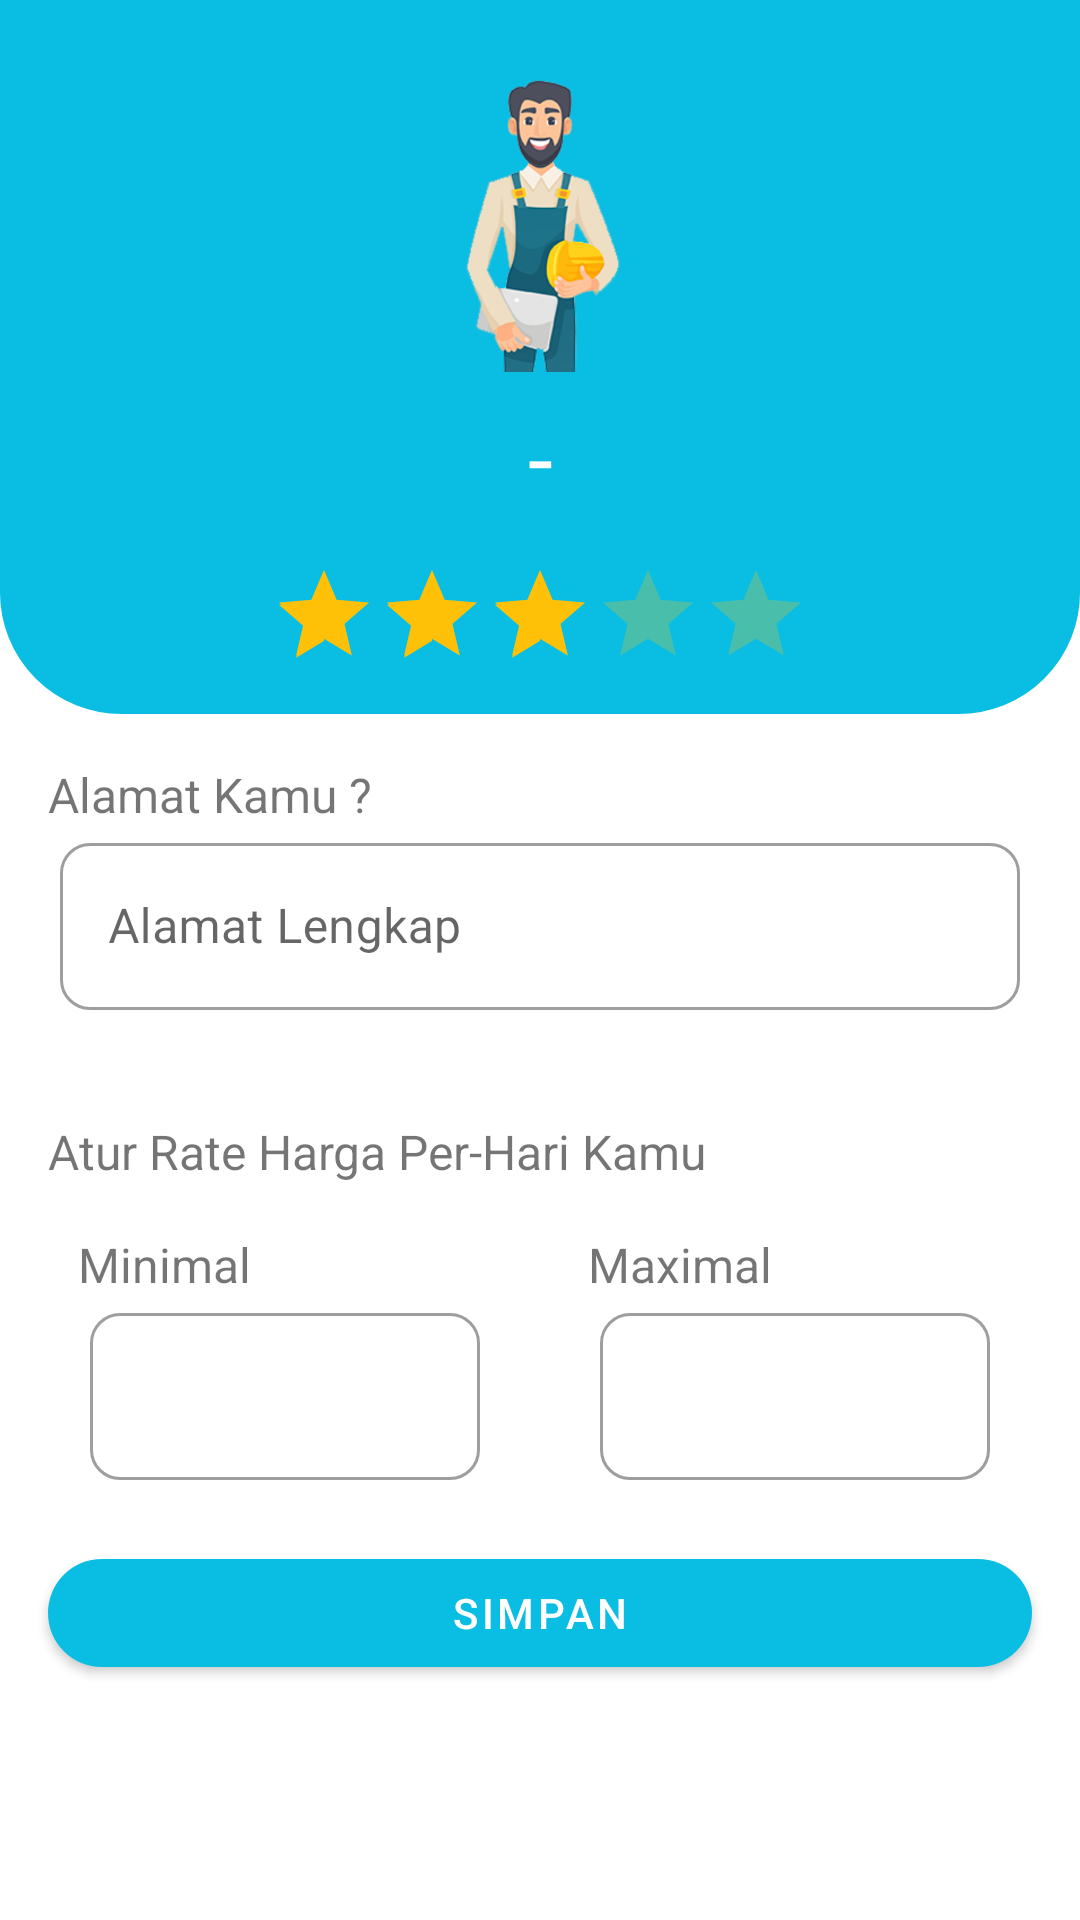

Android layout source for this screen:
<!-- AndroidManifest.xml: application theme Theme.Tulen -->
<!-- res/layout/activity_price_worker_update.xml -->
<androidx.constraintlayout.widget.ConstraintLayout
    xmlns:android="http://schemas.android.com/apk/res/android"
    xmlns:app="http://schemas.android.com/apk/res-auto"
    xmlns:tools="http://schemas.android.com/tools"
    android:layout_width="match_parent"
    android:layout_height="match_parent">


    <ScrollView
        android:id="@+id/main"
        android:layout_width="match_parent"
        android:layout_height="match_parent"
        android:orientation="vertical"
        app:layout_constraintBottom_toBottomOf="parent"
        app:layout_constraintEnd_toEndOf="parent"
        app:layout_constraintStart_toStartOf="parent"
        app:layout_constraintTop_toTopOf="parent"
        tools:context=".presentation.profile.PriceWorkerUpdateActivity">

        <LinearLayout
            android:layout_width="match_parent"
            android:layout_height="wrap_content"
            android:orientation="vertical">

            <LinearLayout
                android:id="@+id/linearLayout2"
                android:layout_width="match_parent"
                android:layout_height="wrap_content"
                android:background="@drawable/bgawal"
                android:orientation="vertical"
                app:layout_constraintEnd_toEndOf="parent"
                app:layout_constraintStart_toStartOf="parent"
                app:layout_constraintTop_toTopOf="parent">

                <androidx.constraintlayout.widget.ConstraintLayout
                    android:layout_width="match_parent"
                    android:layout_height="wrap_content"
                    android:elevation="10dp"
                    android:orientation="horizontal">

                    <ImageView
                        android:id="@+id/gambarTukang"
                        android:layout_width="100dp"
                        android:layout_height="100dp"
                        android:layout_alignParentEnd="true"
                        android:layout_marginTop="24dp"
                        android:src="@drawable/mainmenu"
                        app:layout_constraintEnd_toEndOf="parent"
                        app:layout_constraintStart_toStartOf="parent"
                        app:layout_constraintTop_toTopOf="parent" />

                    <TextView
                        android:id="@+id/namatukang"
                        android:layout_width="wrap_content"
                        android:layout_height="40dp"
                        android:layout_alignParentStart="true"
                        android:layout_centerInParent="true"
                        android:layout_marginTop="8dp"
                        android:gravity="center"
                        android:text="-"
                        android:textColor="#FFFFFF"
                        android:textSize="30sp"
                        app:layout_constraintEnd_toEndOf="parent"
                        app:layout_constraintStart_toStartOf="parent"
                        app:layout_constraintTop_toBottomOf="@+id/gambarTukang" />


                </androidx.constraintlayout.widget.ConstraintLayout>

                <RatingBar
                    android:id="@+id/ratingBar"
                    style="@style/CustomRatingBarIndicatorYellow"
                    android:layout_width="wrap_content"
                    android:layout_height="wrap_content"
                    android:layout_gravity="center"
                    android:layout_marginVertical="5dp"
                    android:isIndicator="false"
                    android:numStars="5"
                    android:paddingVertical="10dp"
                    android:rating="3.0"
                    android:stepSize="1"
                    app:layout_constraintEnd_toEndOf="parent"
                    app:layout_constraintStart_toStartOf="parent"
                    app:layout_constraintTop_toBottomOf="@+id/namatukang" />
            </LinearLayout>

            <TextView
                android:id="@+id/titleALamat"
                android:layout_width="match_parent"
                android:layout_height="wrap_content"
                android:layout_marginStart="16dp"
                android:layout_marginTop="16dp"
                android:layout_marginEnd="16dp"
                android:gravity="start"
                android:text="Alamat Kamu ? "
                android:textSize="16sp"
                app:layout_constraintEnd_toEndOf="parent"
                app:layout_constraintStart_toStartOf="parent"
                app:layout_constraintTop_toBottomOf="@+id/linearLayout2" />

            <com.google.android.material.textfield.TextInputLayout
                android:id="@+id/etAddress"
                style="@style/Widget.MaterialComponents.TextInputLayout.OutlinedBox"
                android:layout_width="match_parent"
                android:layout_height="wrap_content"
                android:hint="Alamat Lengkap"
                android:paddingHorizontal="20dp"
                app:boxCornerRadiusBottomEnd="10dp"
                app:boxCornerRadiusBottomStart="10dp"
                app:boxCornerRadiusTopEnd="10dp"
                app:boxCornerRadiusTopStart="10dp"
                app:errorEnabled="true"
                app:layout_constraintStart_toStartOf="parent"
                app:layout_constraintTop_toBottomOf="@+id/etFullName">

                
                <com.google.android.material.textfield.TextInputEditText
                    android:id="@+id/txtAddress"
                    android:layout_width="match_parent"
                    android:layout_height="wrap_content"
                    android:inputType="textEmailAddress" />

            </com.google.android.material.textfield.TextInputLayout>

            <TextView
                android:id="@+id/titleRate"
                android:layout_width="match_parent"
                android:layout_height="wrap_content"
                android:layout_marginStart="16dp"
                android:layout_marginTop="16dp"
                android:layout_marginEnd="16dp"
                android:gravity="start"
                android:text="Atur Rate Harga Per-Hari Kamu"
                android:textSize="16sp"
                app:layout_constraintEnd_toEndOf="parent"
                app:layout_constraintStart_toStartOf="parent"
                app:layout_constraintTop_toBottomOf="@+id/linearLayout2" />

            <LinearLayout
                android:layout_width="match_parent"
                android:layout_height="wrap_content"
                android:layout_marginHorizontal="10dp"
                android:orientation="horizontal">

                <TextView
                    android:layout_width="match_parent"
                    android:layout_height="wrap_content"
                    android:layout_marginStart="16dp"
                    android:layout_marginTop="16dp"
                    android:layout_marginEnd="16dp"
                    android:layout_weight="1"
                    android:gravity="start"
                    android:text="Minimal"
                    android:textSize="16sp" />

                <TextView
                    android:layout_width="match_parent"
                    android:layout_height="wrap_content"
                    android:layout_marginStart="16dp"
                    android:layout_marginTop="16dp"
                    android:layout_marginEnd="16dp"
                    android:layout_weight="1"
                    android:gravity="start"
                    android:text="Maximal"
                    android:textSize="16sp" />
            </LinearLayout>

            <LinearLayout
                android:layout_width="match_parent"
                android:layout_height="wrap_content"
                android:layout_marginHorizontal="10dp"
                android:orientation="horizontal">

                <com.google.android.material.textfield.TextInputLayout
                    android:id="@+id/etMin"
                    style="@style/Widget.MaterialComponents.TextInputLayout.OutlinedBox"
                    android:layout_width="match_parent"
                    android:layout_height="wrap_content"
                    android:layout_weight="1"
                    android:paddingHorizontal="20dp"
                    app:boxCornerRadiusBottomEnd="10dp"
                    app:boxCornerRadiusBottomStart="10dp"
                    app:boxCornerRadiusTopEnd="10dp"
                    app:boxCornerRadiusTopStart="10dp"
                    app:errorEnabled="true"
                    app:layout_constraintStart_toStartOf="parent"
                    app:layout_constraintTop_toBottomOf="@+id/etFullName">

                    
                    <com.google.android.material.textfield.TextInputEditText
                        android:id="@+id/textMin"
                        android:layout_width="match_parent"
                        android:layout_height="wrap_content"
                        android:inputType="numberDecimal" />

                </com.google.android.material.textfield.TextInputLayout>

                <com.google.android.material.textfield.TextInputLayout
                    android:id="@+id/etMax"
                    style="@style/Widget.MaterialComponents.TextInputLayout.OutlinedBox"
                    android:layout_width="match_parent"
                    android:layout_height="wrap_content"
                    android:layout_weight="1"
                    android:paddingHorizontal="20dp"
                    app:boxCornerRadiusBottomEnd="10dp"
                    app:boxCornerRadiusBottomStart="10dp"
                    app:boxCornerRadiusTopEnd="10dp"
                    app:boxCornerRadiusTopStart="10dp"
                    app:errorEnabled="true"
                    app:layout_constraintStart_toStartOf="parent"
                    app:layout_constraintTop_toBottomOf="@+id/etFullName">

                    
                    <com.google.android.material.textfield.TextInputEditText
                        android:id="@+id/textMax"
                        android:layout_width="match_parent"
                        android:layout_height="wrap_content"
                        android:inputType="numberDecimal" />

                </com.google.android.material.textfield.TextInputLayout>
            </LinearLayout>


            <com.google.android.material.button.MaterialButton
                android:id="@+id/btnSet"
                android:layout_width="match_parent"
                android:layout_height="wrap_content"
                android:layout_gravity="center"

                android:layout_marginStart="16dp"
                android:layout_marginEnd="16dp"
                android:text="Simpan"
                app:cornerRadius="40dp"
                app:layout_constraintEnd_toEndOf="parent"
                app:layout_constraintStart_toStartOf="parent"
                app:layout_constraintTop_toBottomOf="@+id/etJob" />


        </LinearLayout>

    </ScrollView>

    <com.airbnb.lottie.LottieAnimationView
        android:id="@+id/loadingAnimation"
        android:layout_width="150dp"
        android:layout_height="150dp"
        android:layout_gravity="center"
        android:background="@drawable/circle_bg"
        android:visibility="gone"
        app:layout_constraintBottom_toBottomOf="parent"
        app:layout_constraintEnd_toEndOf="parent"
        app:layout_constraintStart_toStartOf="parent"
        app:layout_constraintTop_toTopOf="parent"
        app:lottie_autoPlay="true"
        app:lottie_loop="true"
        app:lottie_rawRes="@raw/loading" />
</androidx.constraintlayout.widget.ConstraintLayout>
<!-- resources referenced by this layout -->
<resources>
  <!-- drawable bgawal (drawable) -->
  <?xml version="1.0" encoding="utf-8"?>
  <shape xmlns:android="http://schemas.android.com/apk/res/android"
      android:shape="rectangle">
  
  
      <solid
          android:color="#0ABDE3"
          />
  
      <corners
          android:radius="00dp"
          android:topRightRadius="0dp"
          android:bottomRightRadius="40dp"
          android:bottomLeftRadius="40dp" />
      <stroke
          android:width="1dp"
          android:color="#0ABDE3" />
  </shape>
  <!-- drawable circle_bg (drawable) -->
  <?xml version="1.0" encoding="utf-8"?>
  <shape xmlns:android="http://schemas.android.com/apk/res/android"
      android:shape="rectangle"
      android:thicknessRatio="8"
      android:useLevel="false" >
      <size
          android:height="150dp"
          android:width="150dp" />
      <gradient
          android:centerColor="#ffffff"
          android:endColor="#ffffff"
          android:startColor="#ffffff"
          android:type="sweep"
          android:useLevel="false" />
      <corners
          android:bottomLeftRadius="16dp"
          android:bottomRightRadius="16dp"
          android:topLeftRadius="16dp"
          android:topRightRadius="16dp" />
  </shape>
  <!-- drawable mainmenu: png bitmap (drawable, 117836 bytes) -->
  <style name="CustomRatingBarIndicatorYellow" parent="@style/Widget.AppCompat.RatingBar.Indicator">
          <item name="android:progressBackgroundTint">@color/yellow</item>
          <item name="android:progressTint">@color/yellow</item>
          <item name="android:secondaryProgressTint">@color/yellow</item>
      </style>
  <style name="Theme.Tulen" parent="Theme.MaterialComponents.DayNight.DarkActionBar">
          
          <item name="colorPrimary">@color/colorPrimary</item>
          <item name="colorPrimaryVariant">@color/colorPrimary</item>
          <item name="colorOnPrimary">@color/white</item>
          
          <item name="colorSecondary">@color/teal_200</item>
          <item name="colorSecondaryVariant">@color/teal_700</item>
          <item name="colorOnSecondary">@color/black</item>
          
          <item name="android:statusBarColor" tools:targetApi="l">?attr/colorPrimaryVariant</item>
          
      </style>
  <color name="colorPrimary">#0ABDE3</color>
  <color name="white">#FFFFFFFF</color>
  <color name="teal_200">#FF03DAC5</color>
  <color name="teal_700">#FF018786</color>
  <color name="black">#FF000000</color>
</resources>
